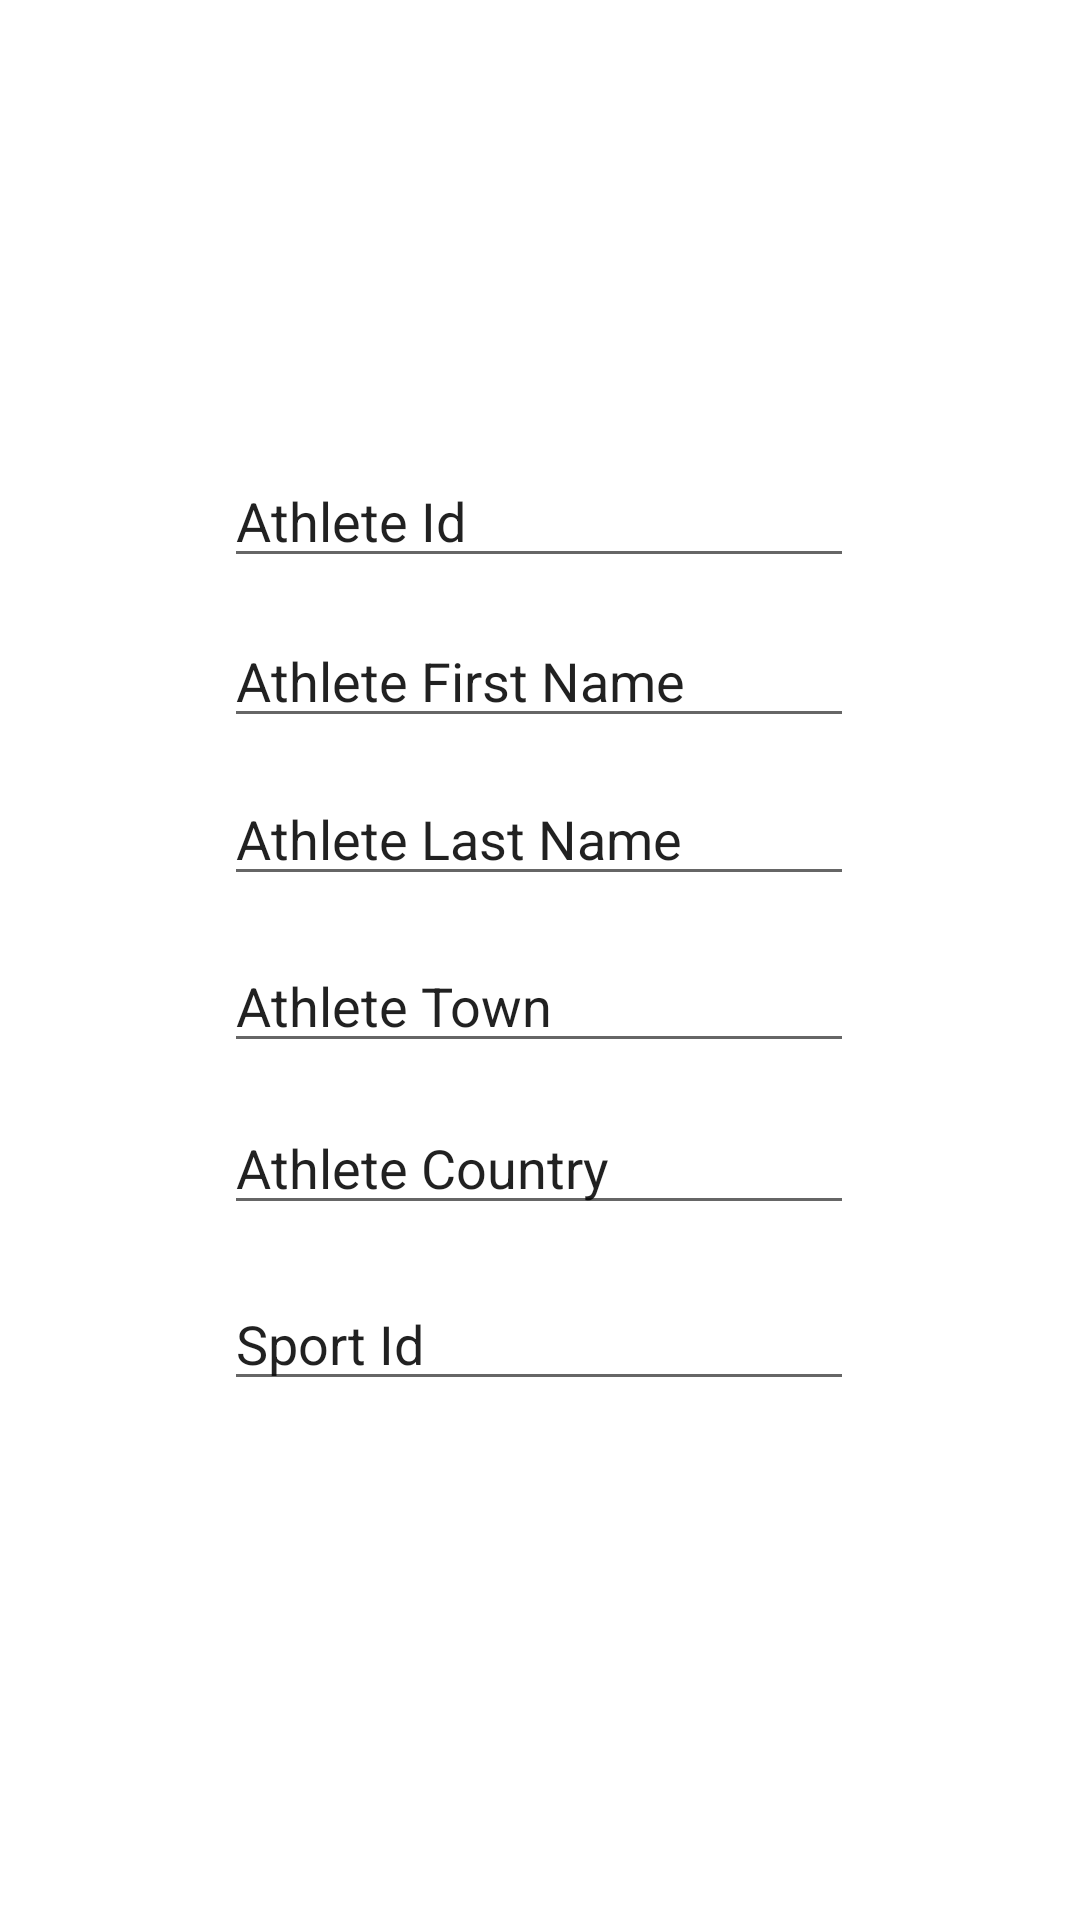

The Android layout XML behind this screen, and the referenced resources:
<!-- AndroidManifest.xml: application theme Theme.SoccerApp -->
<!-- res/layout/popup_add_athlete.xml -->
<?xml version="1.0" encoding="utf-8"?>
<androidx.constraintlayout.widget.ConstraintLayout
    xmlns:android="http://schemas.android.com/apk/res/android"
    xmlns:app="http://schemas.android.com/apk/res-auto"
    xmlns:tools="http://schemas.android.com/tools"
    android:layout_width="match_parent"
    android:layout_height="match_parent">

    <EditText
        android:id="@+id/athlete_lname"
        android:layout_width="wrap_content"
        android:layout_height="wrap_content"
        android:ems="10"
        android:inputType="text"
        android:text="@string/athlete_last_name"
        app:layout_constraintBottom_toBottomOf="parent"
        app:layout_constraintEnd_toEndOf="parent"
        app:layout_constraintHorizontal_bias="0.497"
        app:layout_constraintStart_toStartOf="parent"
        app:layout_constraintTop_toTopOf="parent"
        app:layout_constraintVertical_bias="0.43"
        android:importantForAutofill="no" />

    <EditText
        android:id="@+id/athlete_id"
        android:layout_width="wrap_content"
        android:layout_height="wrap_content"
        android:ems="10"
        android:inputType="text"
        android:text="Athlete Id"
        app:layout_constraintBottom_toBottomOf="parent"
        app:layout_constraintEnd_toEndOf="parent"
        app:layout_constraintHorizontal_bias="0.497"
        app:layout_constraintStart_toStartOf="parent"
        app:layout_constraintTop_toTopOf="parent"
        app:layout_constraintVertical_bias="0.253" />

    <EditText
        android:id="@+id/athlete_fname"
        android:layout_width="wrap_content"
        android:layout_height="wrap_content"
        android:ems="10"
        android:inputType="text"
        android:text="Athlete First Name"
        app:layout_constraintBottom_toBottomOf="parent"
        app:layout_constraintEnd_toEndOf="parent"
        app:layout_constraintHorizontal_bias="0.497"
        app:layout_constraintStart_toStartOf="parent"
        app:layout_constraintTop_toTopOf="parent"
        app:layout_constraintVertical_bias="0.342" />

    <EditText
        android:id="@+id/athlete_sportid"
        android:layout_width="wrap_content"
        android:layout_height="wrap_content"
        android:ems="10"
        android:inputType="text"
        android:text="Sport Id"
        app:layout_constraintBottom_toBottomOf="parent"
        app:layout_constraintEnd_toEndOf="parent"
        app:layout_constraintHorizontal_bias="0.497"
        app:layout_constraintStart_toStartOf="parent"
        app:layout_constraintTop_toTopOf="parent"
        app:layout_constraintVertical_bias="0.711" />

    <EditText
        android:id="@+id/athlete_country"
        android:layout_width="wrap_content"
        android:layout_height="wrap_content"
        android:ems="10"
        android:inputType="text"
        android:text="Athlete Country"
        app:layout_constraintBottom_toBottomOf="parent"
        app:layout_constraintEnd_toEndOf="parent"
        app:layout_constraintHorizontal_bias="0.497"
        app:layout_constraintStart_toStartOf="parent"
        app:layout_constraintTop_toTopOf="parent"
        app:layout_constraintVertical_bias="0.613" />

    <EditText
        android:id="@+id/athlete_town"
        android:layout_width="wrap_content"
        android:layout_height="wrap_content"
        android:ems="10"
        android:inputType="text"
        android:text="Athlete Town"
        app:layout_constraintBottom_toBottomOf="parent"
        app:layout_constraintEnd_toEndOf="parent"
        app:layout_constraintHorizontal_bias="0.497"
        app:layout_constraintStart_toStartOf="parent"
        app:layout_constraintTop_toTopOf="parent"
        app:layout_constraintVertical_bias="0.523" />
</androidx.constraintlayout.widget.ConstraintLayout>
<!-- resources referenced by this layout -->
<resources>
  <string name="athlete_last_name">Athlete Last Name</string>
  <style name="Theme.SoccerApp" parent="Theme.MaterialComponents.DayNight.DarkActionBar">
          
          <item name="colorPrimary">@color/dark_red</item>
          <item name="colorPrimaryVariant">@color/dark_red</item>
          <item name="colorOnPrimary">@color/white</item>
          
          <item name="colorSecondary">@color/dark</item>
          <item name="colorSecondaryVariant">@color/dark_white</item>
          <item name="colorOnSecondary">@color/black</item>
          
          <item name="android:statusBarColor" tools:targetApi="l">?attr/colorPrimaryVariant</item>
          
      </style>
  <color name="dark_red">#660708</color>
  <color name="white">#FFFFFFFF</color>
  <color name="dark">#161a1d</color>
  <color name="dark_white">#b1a7a6</color>
  <color name="black">#FF000000</color>
</resources>
